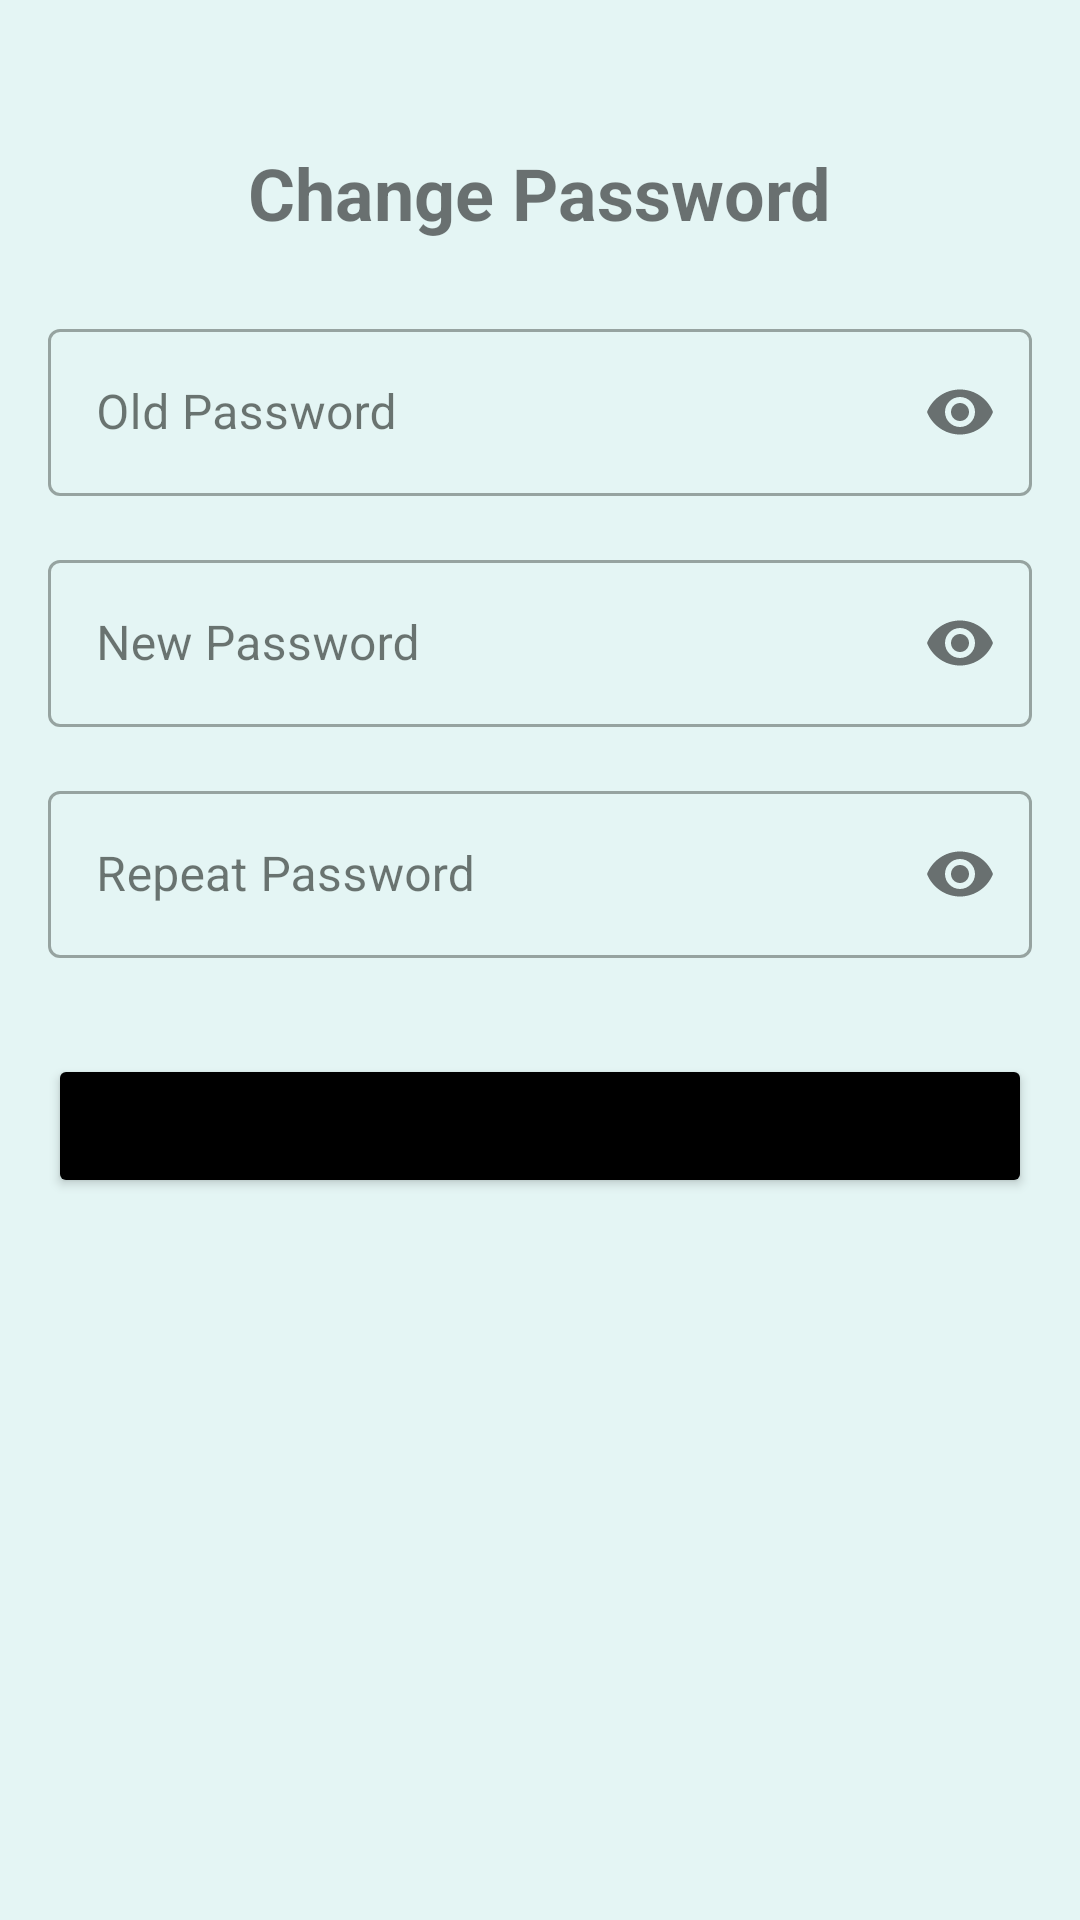

Write the Android layout XML for this screen, with the resource values it uses.
<!-- AndroidManifest.xml: application theme Theme.HealingYuk -->
<!-- res/layout/activity_change_password.xml -->
<?xml version="1.0" encoding="utf-8"?>
<LinearLayout xmlns:android="http://schemas.android.com/apk/res/android"
    xmlns:app="http://schemas.android.com/apk/res-auto"
    xmlns:tools="http://schemas.android.com/tools"
    android:layout_width="match_parent"
    android:layout_height="match_parent"
    android:orientation="vertical"
    android:gravity="center_horizontal"
    android:padding="16dp"
    tools:context=".ChangePasswordActivity">

    <TextView
        android:layout_width="wrap_content"
        android:layout_height="wrap_content"
    android:text="Change Password"
    android:textSize="24sp"
    android:textStyle="bold"
    android:layout_marginTop="32dp"/>

    <com.google.android.material.textfield.TextInputLayout
        android:layout_width="match_parent"
        android:layout_height="wrap_content"
        android:layout_marginTop="24dp"
        app:passwordToggleEnabled="true"
        style="@style/Widget.MaterialComponents.TextInputLayout.OutlinedBox">

        <com.google.android.material.textfield.TextInputEditText
            android:id="@+id/etOldPassword"
            android:layout_width="match_parent"
            android:layout_height="wrap_content"
        android:hint="Old Password"
        android:inputType="textPassword"
        android:text=""/>
    </com.google.android.material.textfield.TextInputLayout>

    <com.google.android.material.textfield.TextInputLayout
        android:layout_width="match_parent"
        android:layout_height="wrap_content"
        android:layout_marginTop="16dp"
        app:passwordToggleEnabled="true"
        style="@style/Widget.MaterialComponents.TextInputLayout.OutlinedBox">

        <com.google.android.material.textfield.TextInputEditText
            android:id="@+id/etNewPassword"
            android:layout_width="match_parent"
            android:layout_height="wrap_content"
        android:hint="New Password"
        android:inputType="textPassword"
        android:text="" />
    </com.google.android.material.textfield.TextInputLayout>

    <com.google.android.material.textfield.TextInputLayout
        android:layout_width="match_parent"
        android:layout_height="wrap_content"
        android:layout_marginTop="16dp"
        app:passwordToggleEnabled="true"
        style="@style/Widget.MaterialComponents.TextInputLayout.OutlinedBox">

        <com.google.android.material.textfield.TextInputEditText
            android:id="@+id/etRepeatNewPassword"
            android:layout_width="match_parent"
            android:layout_height="wrap_content"
        android:hint="Repeat Password"
        android:inputType="textPassword"
        android:text="" />
    </com.google.android.material.textfield.TextInputLayout>

    <Button
        android:id="@+id/btnChangePasswordSubmit"
        android:layout_width="match_parent"
        android:layout_height="wrap_content"
   android:text="Submit"
    android:layout_marginTop="32dp"
    android:backgroundTint="@color/black" />

</LinearLayout>
<!-- resources referenced by this layout -->
<resources>
  <color name="black">#000000</color>
  <color name="md_theme_primary">#006B30</color>
  <color name="md_theme_onPrimary">#FFFFFF</color>
  <color name="md_theme_primaryContainer">#00873E</color>
  <color name="md_theme_onPrimaryContainer">#F7FFF3</color>
  <color name="md_theme_secondary">#3F6746</color>
  <color name="md_theme_onSecondary">#FFFFFF</color>
  <color name="md_theme_secondaryContainer">#C0EEC3</color>
  <color name="md_theme_onSecondaryContainer">#456D4B</color>
  <color name="md_theme_tertiary">#735C00</color>
  <color name="md_theme_onTertiary">#FFFFFF</color>
  <color name="md_theme_tertiaryContainer">#FFDD7A</color>
  <color name="md_theme_onTertiaryContainer">#786002</color>
  <color name="md_theme_error">#BA1A1A</color>
  <color name="md_theme_onError">#FFFFFF</color>
  <color name="md_theme_errorContainer">#FFDAD6</color>
  <color name="md_theme_onErrorContainer">#93000A</color>
  <color name="md_theme_background">#e4f5f4</color>
  <color name="md_theme_onBackground">#171D17</color>
  <color name="md_theme_surface">#F5FBF1</color>
  <color name="md_theme_onSurface">#171D17</color>
  <color name="md_theme_surfaceVariant">#D9E6D6</color>
  <color name="md_theme_onSurfaceVariant">#3E4A3E</color>
  <color name="md_theme_outline">#6E7A6D</color>
  <color name="md_theme_outlineVariant">#BDCABB</color>
  <color name="md_theme_inverseSurface">#2C322B</color>
  <color name="md_theme_inverseOnSurface">#ECF3E8</color>
  <color name="md_theme_inversePrimary">#6CDD87</color>
  <color name="md_theme_primaryFixed">#89FAA1</color>
  <color name="md_theme_onPrimaryFixed">#00210A</color>
  <color name="md_theme_primaryFixedDim">#6CDD87</color>
  <color name="md_theme_onPrimaryFixedVariant">#005323</color>
  <color name="md_theme_secondaryFixed">#C0EEC3</color>
  <color name="md_theme_onSecondaryFixed">#00210A</color>
  <color name="md_theme_secondaryFixedDim">#A5D2A8</color>
  <color name="md_theme_onSecondaryFixedVariant">#274F30</color>
  <color name="md_theme_tertiaryFixed">#FFE088</color>
  <color name="md_theme_onTertiaryFixed">#241A00</color>
  <color name="md_theme_tertiaryFixedDim">#E4C464</color>
  <color name="md_theme_onTertiaryFixedVariant">#574500</color>
  <color name="md_theme_surfaceDim">#D5DCD2</color>
  <color name="md_theme_surfaceBright">#F5FBF1</color>
  <color name="md_theme_surfaceContainerLowest">#FFFFFF</color>
  <color name="md_theme_surfaceContainerLow">#EFF6EB</color>
  <color name="md_theme_surfaceContainer">#E9F0E6</color>
  <color name="md_theme_surfaceContainerHigh">#E4EAE0</color>
  <color name="md_theme_surfaceContainerHighest">#DEE4DA</color>
</resources>
